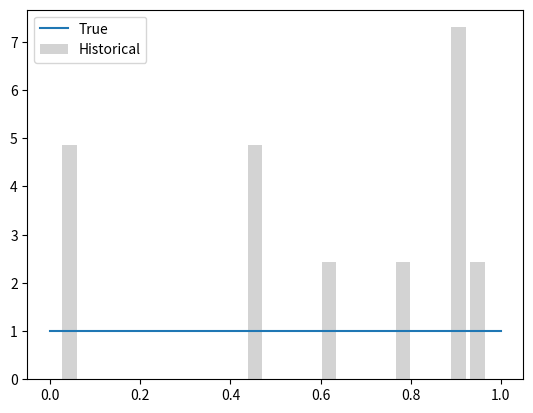
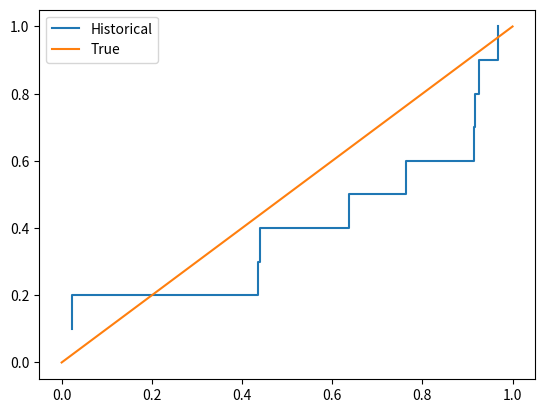
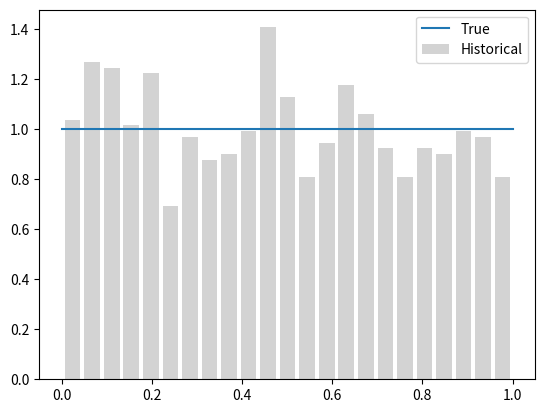
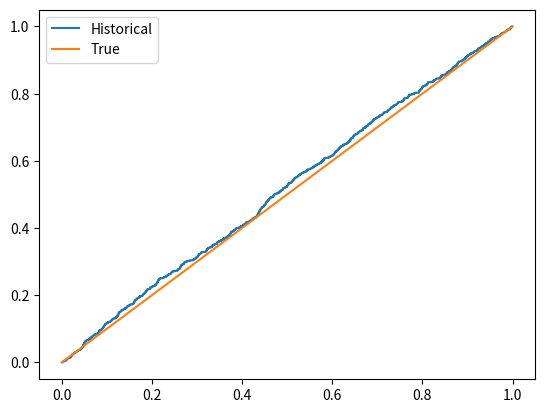

Recreate these plots in Python, in order.
from numpy import linspace, histogram, max, ones
from scipy.stats import uniform
from seaborn.distributions import ECDF  # private seaborn class (lives in seaborn._statistics);
                                        # PyCharm may underline it, but it runs - kept because it is ARPM's scaffold
from seaborn import barplot, lineplot
from matplotlib.pyplot import show

################### inputs ###################
a = 0  # lower bound of uniform distribution
b = 1  # upper bound of uniform distribution
t_bar = 10  # number of observations
n_bins = 23  # number of bins for histogram
k_bar = 500  # number of grid points for cdf
##############################################

# uniform sample
# scipy parameterises Unif([a, b]) as loc=a, scale=b-a (NOT loc=a, scale=b)
eps = uniform.rvs(loc=a, scale=b - a, size=t_bar)

# uniform probabilities: each observation gets weight 1/t_bar
p = ones(t_bar) / t_bar

# historical
# pdf: normalized histogram (eq. 17.23 smoothed into bins).
# density=True divides each bin's probability by the bin width, so the AREA is 1
# and the bars are on the same scale as the true pdf (height 1 for Unif[0,1])
pdf_hist_eps, x_grid_pdf = histogram(eps, bins=n_bins, weights=p, density=True)
# cdf: historical cdf F(x) = sum_t p_t 1{eps_t <= x}  (eq. 17.24)
cdf_hist_eps, x_grid_cdf = ECDF('proportion')(eps, weights=p)

# true uniform
# pdf
pdf_eps = lambda x: uniform.pdf(x, loc=a, scale=b - a)
# cdf
cdf_eps = lambda x: uniform.cdf(x, loc=a, scale=b - a)

############################################## plots ##############################################
# grid of points
# CHANGED from ARPM's  x = linspace(0, max(eps), k_bar + 1)
# The original grid stops at the largest sample, so the "True" curves are cut off there.
# With only 10 draws max(eps) can be well below 1 (e.g. 0.8), so the true cdf never reaches 1
# and part of the true pdf is missing - exactly the region where the histogram has no data.
# Plotting over the full support [a, b] shows the whole truth we are comparing against.
x = linspace(a, b, k_bar + 1)
# historical pdf and true uniform pdf
# CHANGED from ARPM's  barplot(x=x_grid_pdf[1:], ...)
# x_grid_pdf holds the bin EDGES; x_grid_pdf[1:] are the right edges, and barplot centres
# each bar on the x it is given, so every bar was drawn half a bin too far right (the last one
# past b = 1). Centring each bar on its bin MIDPOINT puts it over the data it counts.
bin_mid = (x_grid_pdf[:-1] + x_grid_pdf[1:]) / 2
barplot(x=bin_mid, y=pdf_hist_eps, native_scale=True, color='lightgray', label='Historical')
lineplot(x=x, y=pdf_eps(x), label='True'); show();

# historical cdf and true uniform cdf
# CHANGED from ARPM's  lineplot(x=x_grid_cdf, y=cdf_hist_eps, label='Historical')
# lineplot joins the points with diagonal lines, which draws the historical cdf as a smooth curve.
# By definition (eq. 17.24) it is a STAIRCASE: flat between observations, jumping by p_t = 1/t_bar
# at each one. drawstyle='steps-post' draws it as the step function it really is.
lineplot(x=x_grid_cdf, y=cdf_hist_eps, drawstyle='steps-post', label='Historical')
lineplot(x=x, y=cdf_eps(x), label='True'); show();

import numpy as np


def ecdf(eps, weights=None):
    """Historical / HFP cdf, eq. 17.24 / 17.29.
    Same outputs as seaborn's ECDF('proportion')(eps, weights=...):
    (cdf values, grid), where grid = sorted data with -inf in front."""
    eps = np.asarray(eps)
    w = np.ones(len(eps)) if weights is None else np.asarray(weights)
    order = np.argsort(eps)
    grid = np.r_[-np.inf, eps[order]]
    cdf = np.r_[0.0, np.cumsum(w[order])] / w.sum()
    return cdf, grid


def sup_distance(eps, true_cdf):
    """sup_x |F_hist(x) - F(x)| (eq. 17.26). The largest gap sits just before
    or just at one of the staircase's jumps, so only those points are checked."""
    cdf, grid = ecdf(eps)
    F = true_cdf(grid[1:])
    return float(np.max(np.maximum(np.abs(cdf[1:] - F), np.abs(cdf[:-1] - F))))


own_cdf, own_grid = ecdf(eps, weights=p)
assert np.allclose(own_cdf, cdf_hist_eps) and np.array_equal(own_grid, x_grid_cdf)
print("Own ecdf matches seaborn's ECDF exactly")
print(f"t_bar = {t_bar}:  sup|F_hist - F| = {sup_distance(eps, cdf_eps):.3f}")

t_bar = 1000  # number of observations (all other inputs as in Task 1)

eps = uniform.rvs(loc=a, scale=b - a, size=t_bar)
p = ones(t_bar) / t_bar

pdf_hist_eps, x_grid_pdf = histogram(eps, bins=n_bins, weights=p, density=True)
cdf_hist_eps, x_grid_cdf = ECDF('proportion')(eps, weights=p)

############################################## plots ##############################################
x = linspace(a, b, k_bar + 1)  # full support [a, b], see note in Task 1
bin_mid = (x_grid_pdf[:-1] + x_grid_pdf[1:]) / 2  # bin midpoints, see note in Task 1
barplot(x=bin_mid, y=pdf_hist_eps, native_scale=True, color='lightgray', label='Historical')
lineplot(x=x, y=pdf_eps(x), label='True'); show();

lineplot(x=x_grid_cdf, y=cdf_hist_eps, drawstyle='steps-post', label='Historical')  # staircase, see note in Task 1
lineplot(x=x, y=cdf_eps(x), label='True'); show();

print(f"t_bar = {t_bar}:  sup|F_hist - F| = {sup_distance(eps, cdf_eps):.3f}")
